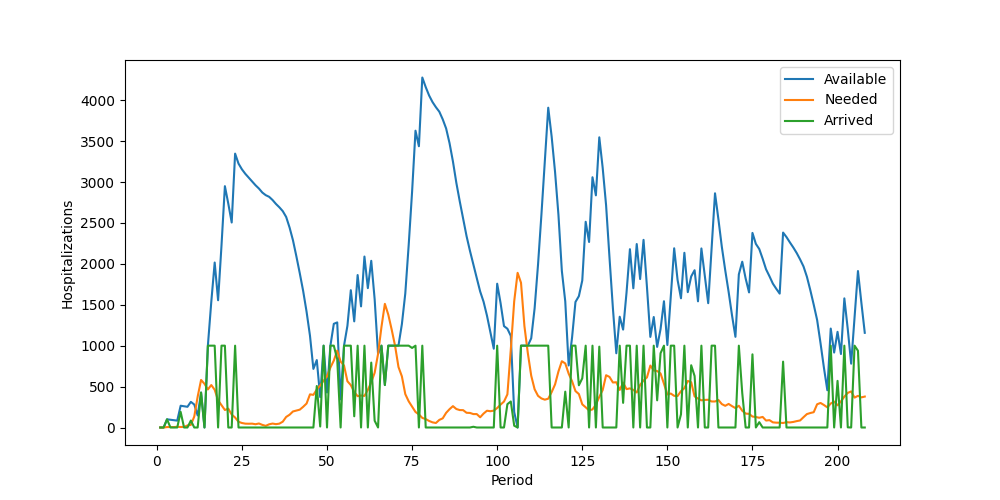

Values plotted in this chart, from the file beside it:
Period, Inventory, Arrived, Available, Needed, Succeeded, Failed, Lost
1, 0, 0, 0, 0, 0, 0, 0
2, 0, 0, 0, 0, 0, 0, 0
3, 0, 100, 100, 5, 5, 0, 0
4, 95, 0, 95, 6, 6, 0, 0
5, 89, 0, 89, 5, 5, 0, 0
6, 84, 0, 84, 9, 9, 0, 0
7, 75, 191, 266, 6, 6, 0, 0
8, 260, 0, 260, 7, 7, 0, 0
9, 253, 0, 253, 25, 25, 0, 0
10, 228, 85, 313, 32, 32, 0, 0
11, 281, 0, 281, 134, 134, 0, 0
12, 147, 0, 147, 377, 147, 230, 0
13, 0, 427, 427, 581, 427, 154, 0
14, 0, 0, 0, 534, 0, 534, 0
15, 0, 1000, 1000, 465, 465, 0, 0
16, 535, 1000, 1535, 519, 519, 0, 0
17, 1016, 1000, 2016, 461, 461, 0, 0
18, 1555, 0, 1555, 332, 332, 0, 0
19, 1223, 1000, 2223, 274, 274, 0, 0
20, 1949, 1000, 2949, 214, 214, 0, 0
21, 2735, 0, 2735, 230, 230, 0, 0
22, 2505, 0, 2505, 158, 158, 0, 0
23, 2347, 1000, 3347, 122, 122, 0, 0
24, 3225, 0, 3225, 70, 70, 0, 0
25, 3155, 0, 3155, 55, 55, 0, 0
26, 3100, 0, 3100, 47, 47, 0, 0
27, 3053, 0, 3053, 46, 46, 0, 0
28, 3007, 0, 3007, 47, 47, 0, 0
29, 2960, 0, 2960, 40, 40, 0, 0
30, 2920, 0, 2920, 49, 49, 0, 0
31, 2871, 0, 2871, 32, 32, 0, 0
32, 2839, 0, 2839, 20, 20, 0, 0
33, 2819, 0, 2819, 39, 39, 0, 0
34, 2780, 0, 2780, 48, 48, 0, 0
35, 2732, 0, 2732, 41, 41, 0, 0
36, 2691, 0, 2691, 47, 47, 0, 0
37, 2644, 0, 2644, 71, 71, 0, 0
38, 2573, 0, 2573, 129, 129, 0, 0
39, 2444, 0, 2444, 156, 156, 0, 0
40, 2288, 0, 2288, 196, 196, 0, 0
41, 2092, 0, 2092, 207, 207, 0, 0
42, 1885, 0, 1885, 218, 218, 0, 0
43, 1667, 0, 1667, 253, 253, 0, 0
44, 1414, 0, 1414, 293, 293, 0, 0
45, 1121, 0, 1121, 405, 405, 0, 0
46, 716, 0, 716, 399, 399, 0, 0
47, 317, 507, 824, 464, 464, 0, 0
48, 360, 12, 372, 514, 372, 142, 0
49, 0, 1000, 1000, 572, 572, 0, 0
50, 428, 0, 428, 625, 428, 197, 0
51, 0, 1000, 1000, 733, 733, 0, 0
52, 267, 1000, 1267, 818, 818, 0, 0
53, 449, 835, 1284, 940, 940, 0, 0
54, 344, 0, 344, 806, 344, 462, 0
55, 0, 1000, 1000, 757, 757, 0, 0
56, 243, 1000, 1243, 565, 565, 0, 0
57, 678, 1000, 1678, 518, 518, 0, 0
58, 1160, 137, 1297, 434, 434, 0, 0
59, 863, 1000, 1863, 383, 383, 0, 0
60, 1480, 0, 1480, 391, 391, 0, 0
... 148 more rows
